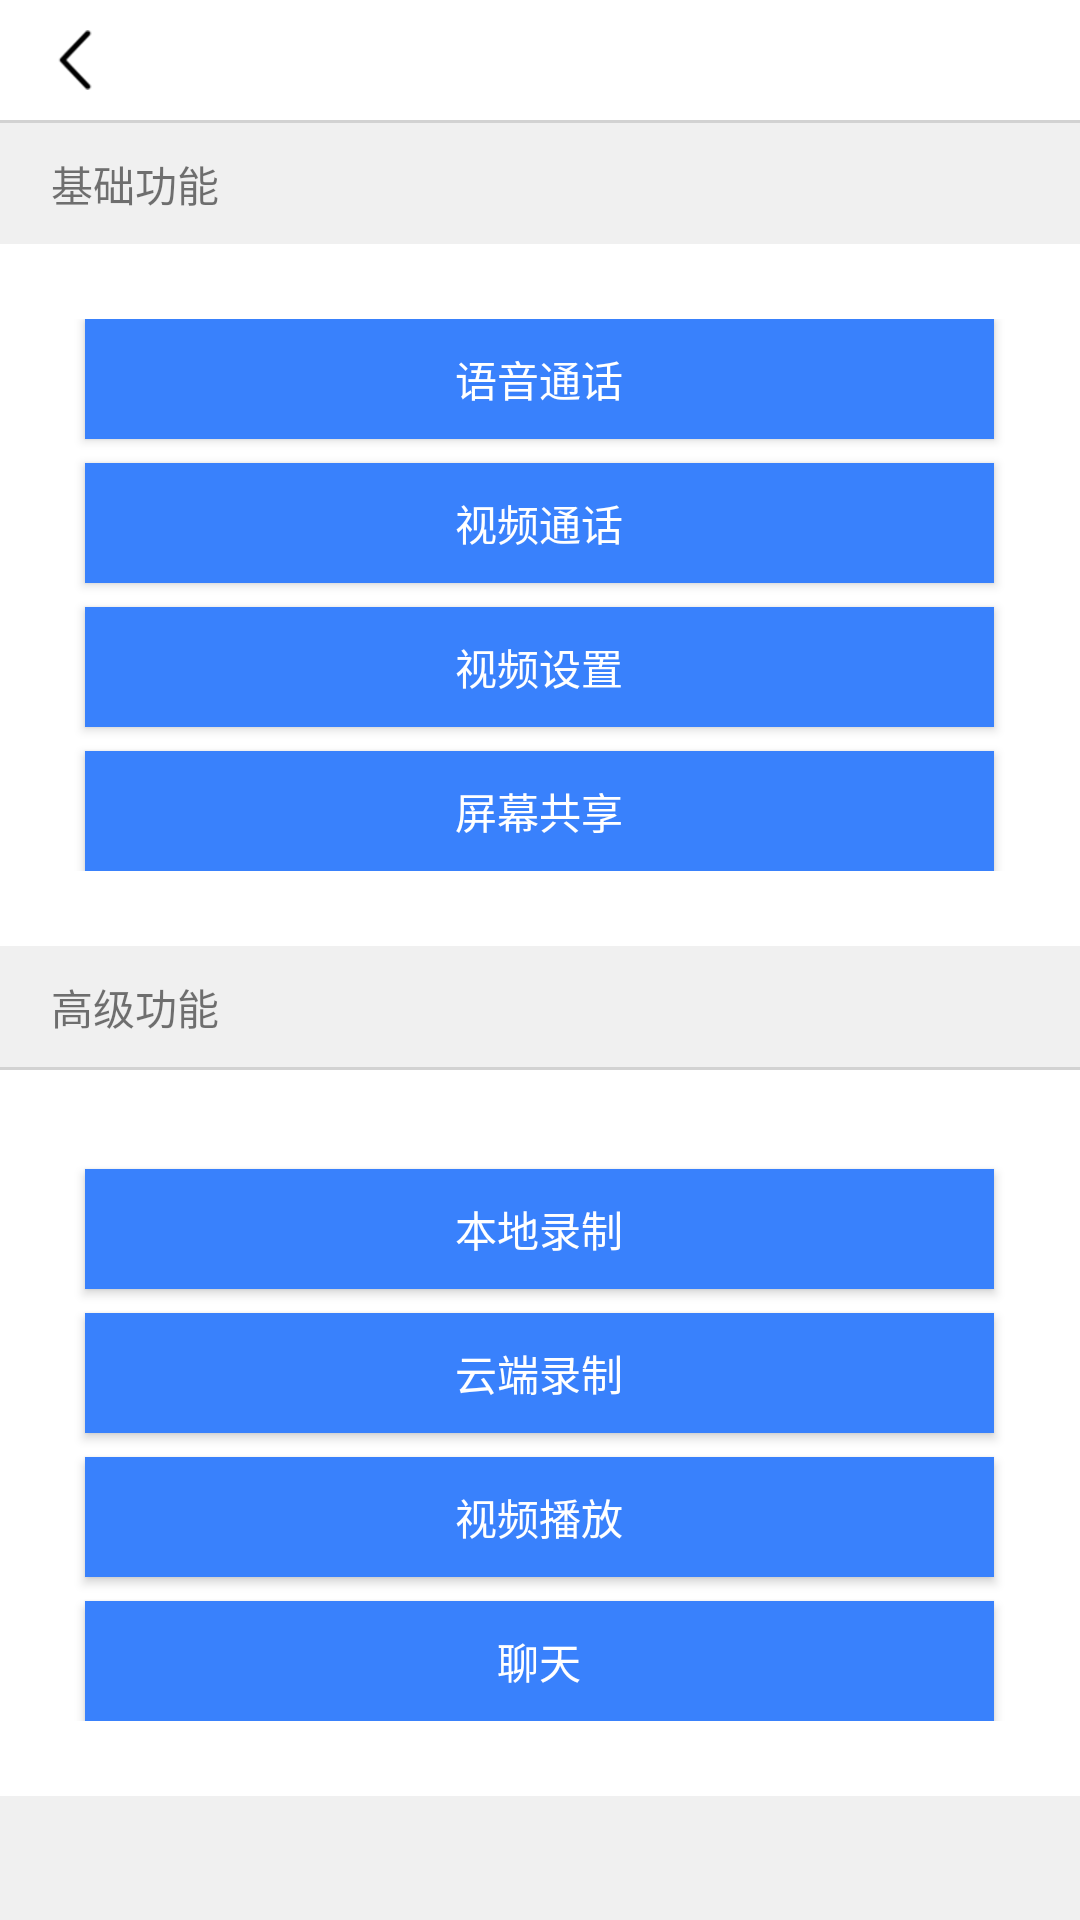

This screen was rendered from an Android layout file. Write that file and the resources it references.
<!-- AndroidManifest.xml: application theme AppTheme -->
<!-- res/layout/activity_main.xml -->
<?xml version="1.0" encoding="utf-8"?>
<LinearLayout xmlns:android="http://schemas.android.com/apk/res/android"
    xmlns:app="http://schemas.android.com/apk/res-auto"
    android:layout_width="match_parent"
    android:layout_height="match_parent"
    android:background="@color/background_color"
    android:orientation="vertical">

    <include
        android:id="@+id/layoutTitle"
        layout="@layout/title_bar"
        app:layout_constraintTop_toTopOf="parent" />

    <View
        android:layout_width="match_parent"
        android:layout_height="1dp"
        android:background="#D2D2D2" />

    <TextView
        android:layout_width="wrap_content"
        android:layout_height="wrap_content"
        android:layout_marginLeft="17dp"
        android:layout_marginTop="10dp"
        android:layout_marginBottom="10dp"
        android:includeFontPadding="false"
        android:text="基础功能"
        android:textSize="14sp" />

    <LinearLayout
        android:layout_width="match_parent"
        android:layout_height="wrap_content"
        android:background="#fff"
        android:gravity="center"
        android:orientation="vertical"
        android:paddingTop="25dp"
        android:paddingBottom="25dp">

        <Button
            android:id="@+id/btnMicCall"
            android:layout_width="303dp"
            android:layout_height="40dp"
            android:background="@color/baseColor"
            android:includeFontPadding="false"
            android:onClick="onClick"
            android:text="语音通话"
            android:textColor="#fff"
            android:textSize="14sp" />

        <Button
            android:id="@+id/btnVideoCall"
            android:layout_width="303dp"
            android:layout_height="40dp"
            android:layout_marginTop="8dp"
            android:background="@color/baseColor"
            android:includeFontPadding="false"
            android:onClick="onClick"
            android:text="视频通话"
            android:textColor="#fff"
            android:textSize="14sp" />

        <Button
            android:id="@+id/btnVideoSetting"
            android:layout_width="303dp"
            android:layout_height="40dp"
            android:layout_marginTop="8dp"
            android:background="@color/baseColor"
            android:includeFontPadding="false"
            android:onClick="onClick"
            android:text="视频设置"
            android:textColor="#fff"
            android:textSize="14sp" />

        <Button
            android:id="@+id/btnMicSetting"
            android:layout_width="303dp"
            android:layout_height="40dp"
            android:layout_marginTop="8dp"
            android:background="@color/baseColor"
            android:includeFontPadding="false"
            android:onClick="onClick"
            android:text="音频设置"
            android:textColor="#fff"
            android:textSize="14sp"
            android:visibility="gone" />

        <Button
            android:id="@+id/btnScreenShare"
            android:layout_width="303dp"
            android:layout_height="40dp"
            android:layout_marginTop="8dp"
            android:background="@color/baseColor"
            android:includeFontPadding="false"
            android:onClick="onClick"
            android:text="屏幕共享"
            android:textColor="#fff"
            android:textSize="14sp" />
    </LinearLayout>

    <TextView
        android:layout_width="wrap_content"
        android:layout_height="wrap_content"
        android:layout_marginLeft="17dp"
        android:layout_marginTop="10dp"
        android:layout_marginBottom="10dp"
        android:includeFontPadding="false"
        android:text="高级功能"
        android:textSize="14sp" />

    <View
        android:layout_width="match_parent"
        android:layout_height="1dp"
        android:background="#D2D2D2" />

    <LinearLayout
        android:layout_width="match_parent"
        android:layout_height="wrap_content"
        android:background="#fff"
        android:gravity="center"
        android:orientation="vertical"
        android:paddingTop="25dp"
        android:paddingBottom="25dp">

        <Button
            android:id="@+id/btnLocalRecord"
            android:layout_width="303dp"
            android:layout_height="40dp"
            android:layout_marginTop="8dp"
            android:background="@color/baseColor"
            android:onClick="onClick"
            android:text="本地录制"
            android:textColor="#fff"
            android:textSize="14sp" />

        <Button
            android:id="@+id/btnCloudRecord"
            android:layout_width="303dp"
            android:layout_height="40dp"
            android:layout_marginTop="8dp"
            android:background="@color/baseColor"
            android:onClick="onClick"
            android:text="云端录制"
            android:textColor="#fff"
            android:textSize="14sp" />

        <Button
            android:id="@+id/btnVideoPlay"
            android:layout_width="303dp"
            android:layout_height="40dp"
            android:layout_marginTop="8dp"
            android:background="@color/baseColor"
            android:onClick="onClick"
            android:text="视频播放"
            android:textColor="#fff"
            android:textSize="14sp" />

        <Button
            android:id="@+id/btnChat"
            android:layout_width="303dp"
            android:layout_height="40dp"
            android:layout_marginTop="8dp"
            android:background="@color/baseColor"
            android:onClick="onClick"
            android:text="聊天"
            android:textColor="#fff"
            android:textSize="14sp" />
    </LinearLayout>
</LinearLayout>
<!-- res/layout/title_bar.xml (included above) -->
<?xml version="1.0" encoding="utf-8"?>
<androidx.constraintlayout.widget.ConstraintLayout xmlns:android="http://schemas.android.com/apk/res/android"
    xmlns:app="http://schemas.android.com/apk/res-auto"
    android:layout_width="match_parent"
    android:layout_height="40dp"
    android:background="#fff">

    <FrameLayout
        android:id="@+id/ivBack"
        android:layout_width="50dp"
        android:layout_height="match_parent"
        android:onClick="onClick"
        app:layout_constraintBottom_toBottomOf="parent"
        app:layout_constraintLeft_toLeftOf="parent"
        app:layout_constraintTop_toTopOf="parent">

        <ImageView
            android:layout_width="24dp"
            android:layout_height="24dp"
            android:layout_gravity="center"
            android:src="@mipmap/back" />
    </FrameLayout>

    <TextView
        android:id="@+id/tvTitle"
        android:layout_width="wrap_content"
        android:layout_height="wrap_content"
        android:textColor="@color/base_text_color"
        android:textSize="17sp"
        app:layout_constraintBottom_toBottomOf="parent"
        app:layout_constraintLeft_toLeftOf="parent"
        app:layout_constraintRight_toRightOf="parent"
        app:layout_constraintTop_toTopOf="parent" />

    <FrameLayout
        android:id="@+id/ivSetting"
        android:layout_width="50dp"
        android:layout_height="match_parent"
        android:onClick="onClick"
        android:visibility="gone"
        app:layout_constraintBottom_toBottomOf="parent"
        app:layout_constraintRight_toRightOf="parent"
        app:layout_constraintTop_toTopOf="parent">

        <ImageView
            android:layout_width="16dp"
            android:layout_height="16dp"
            android:layout_gravity="center"
            android:src="@mipmap/setting" />
    </FrameLayout>

    <TextView
        android:id="@+id/tvRight"
        android:layout_width="wrap_content"
        android:layout_height="match_parent"
        android:gravity="center"
        android:includeFontPadding="false"
        android:onClick="onClick"
        android:paddingStart="10dp"
        android:paddingEnd="10dp"
        android:text="保存"
        android:textColor="@color/baseColor"
        android:textSize="15sp"
        android:visibility="gone"
        app:layout_constraintRight_toRightOf="parent"
        app:layout_constraintTop_toTopOf="parent" />
</androidx.constraintlayout.widget.ConstraintLayout>
<!-- resources referenced by this layout -->
<resources>
  <color name="background_color">#F0F0F0</color>
  <color name="baseColor">#3981FC</color>
  <color name="base_text_color">#333333</color>
  <!-- mipmap back: png bitmap (mipmap-xhdpi, 1797 bytes) -->
  <!-- mipmap setting: png bitmap (mipmap-xhdpi, 3407 bytes) -->
  <style name="AppTheme" parent="Theme.AppCompat.Light.DarkActionBar">
          
          <item name="colorPrimary">@color/colorPrimary</item>
          <item name="colorPrimaryDark">@color/colorPrimaryDark</item>
          <item name="colorAccent">@color/colorAccent</item>
      </style>
  <color name="colorPrimary">#6200EE</color>
  <color name="colorPrimaryDark">#3700B3</color>
  <color name="colorAccent">#03DAC5</color>
</resources>
